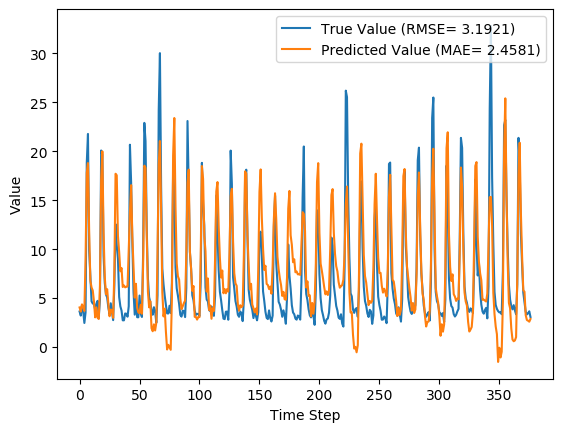

Values plotted in this chart, from the file beside it:
y_true, y_pred, y_true_scaled, y_pred_scaled
3.63, 4.045, 0.08847, 0.1014
3.21, 3.615, 0.07534, 0.08799
4.29, 4.357, 0.1091, 0.1112
3.67, 4.093, 0.08972, 0.1029
2.46, 3.686, 0.05189, 0.09021
3.54, 9.064, 0.08565, 0.2583
18.82, 17.8, 0.5633, 0.5313
21.76, 18.79, 0.6552, 0.5623
9.83, 11.75, 0.2823, 0.3423
7.16, 6.77, 0.1988, 0.1866
4.67, 6.082, 0.121, 0.1651
4.44, 5.774, 0.1138, 0.1555
4.4, 4.657, 0.1125, 0.1206
3.83, 3.034, 0.09472, 0.06982
4.42, 4.044, 0.1132, 0.1014
4.72, 2.994, 0.1225, 0.06858
3.03, 2.868, 0.06971, 0.06466
4.87, 6.309, 0.1272, 0.1722
20.07, 17.1, 0.6024, 0.5096
19.62, 19.98, 0.5883, 0.5997
9.33, 11.77, 0.2666, 0.3428
6.56, 7.154, 0.1801, 0.1986
5.37, 5.4, 0.1429, 0.1438
5.07, 5.909, 0.1335, 0.1597
4.02, 4.415, 0.1007, 0.113
3.34, 3.146, 0.0794, 0.07335
4.47, 3.831, 0.1147, 0.09476
3.61, 3.78, 0.08784, 0.09317
2.75, 2.984, 0.06096, 0.06827
6.28, 7.728, 0.1713, 0.2166
12.55, 17.7, 0.3673, 0.5282
10.44, 17.54, 0.3013, 0.5232
9.01, 11.34, 0.2566, 0.3296
5.12, 9.738, 0.135, 0.2794
4.16, 7.734, 0.105, 0.2168
3.72, 8.065, 0.09128, 0.2271
2.73, 6.134, 0.06033, 0.1667
2.73, 6.29, 0.06033, 0.1716
3.43, 6.097, 0.08221, 0.1656
3.4, 6.153, 0.08128, 0.1673
3.1, 6.18, 0.0719, 0.1682
4.17, 10.02, 0.1053, 0.2881
20.66, 13.76, 0.6208, 0.405
16.78, 16.53, 0.4995, 0.4918
10.67, 11.3, 0.3085, 0.3281
5.59, 8.26, 0.1497, 0.2332
3.31, 5.052, 0.07846, 0.1329
5.26, 6.461, 0.1394, 0.1769
3.05, 4.026, 0.07033, 0.1009
3.04, 3.551, 0.07002, 0.08601
5.26, 3.453, 0.1394, 0.08292
3.41, 4.315, 0.08159, 0.1099
3.07, 3.404, 0.07096, 0.08139
9.62, 8.438, 0.2757, 0.2388
22.89, 18.53, 0.6905, 0.5541
21.04, 18.29, 0.6327, 0.5469
12.14, 11.46, 0.3545, 0.3331
7.0, 5.648, 0.1938, 0.1516
5.08, 4.055, 0.1338, 0.1018
4.58, 4.678, 0.1182, 0.1212
... 317 more rows
